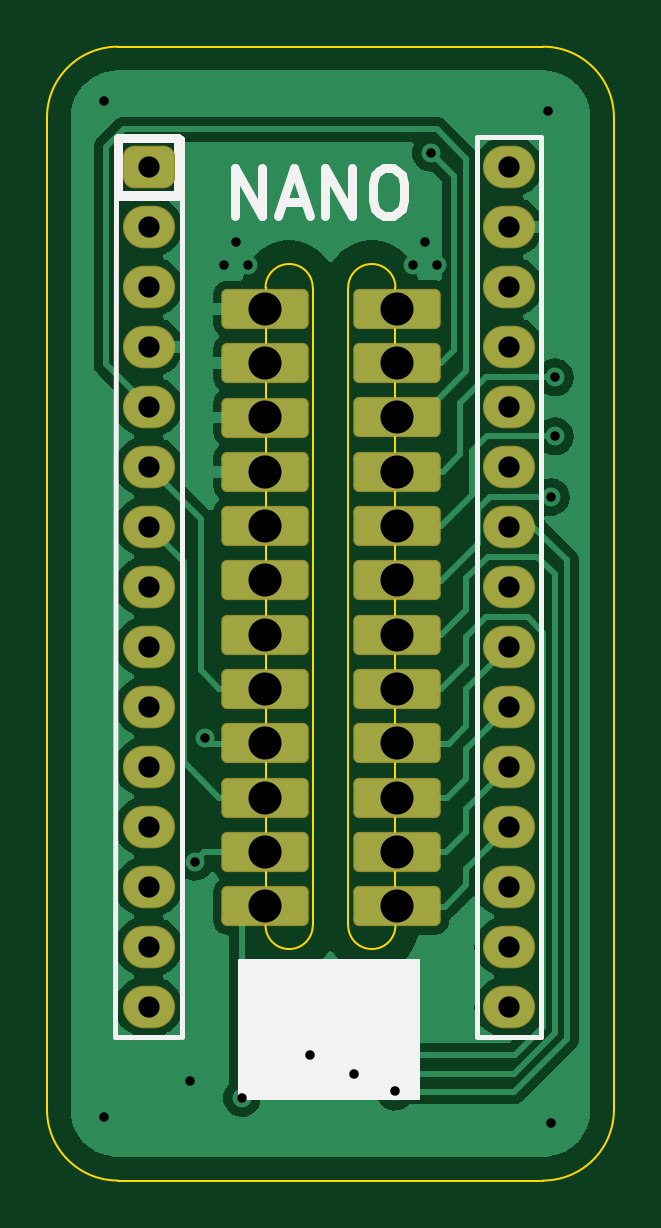
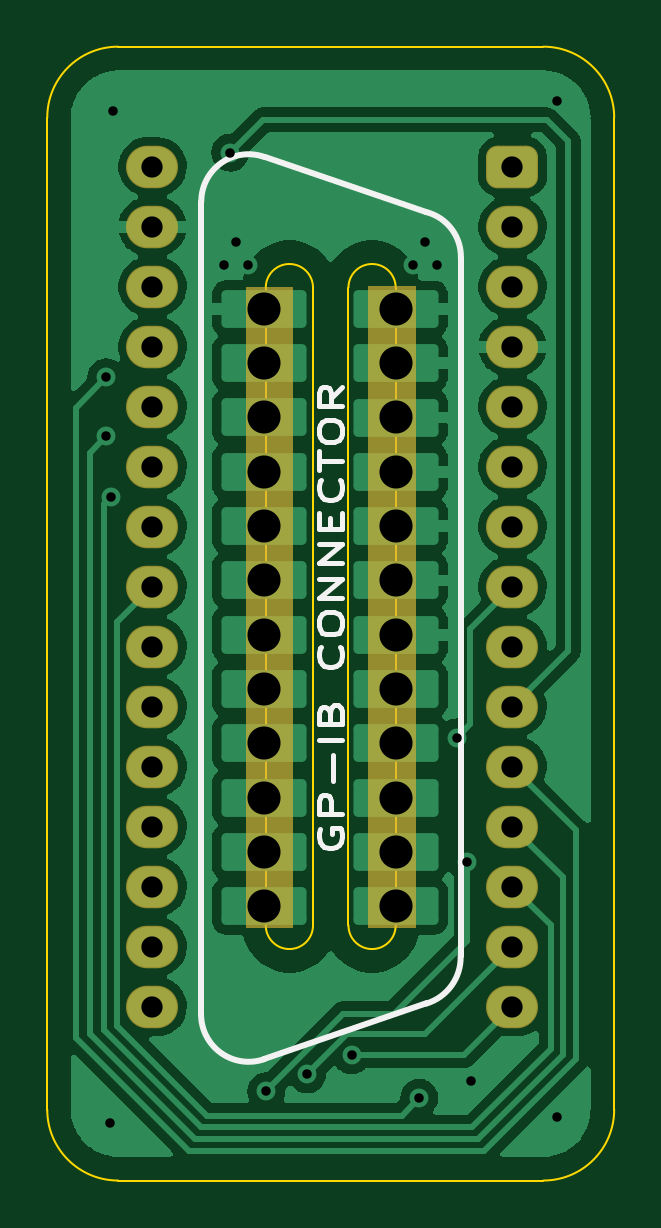
Circuit board: 9 layer files. Board 24.0 x 48.0 mm.
- bottom_copper: Arduino_GPIB_Adapter-B_Cu.gbl (77909 bytes)
- bottom_mask: Arduino_GPIB_Adapter-B_Mask.gbs (3424 bytes)
- bottom_silk: Arduino_GPIB_Adapter-B_SilkS.gbo (7099 bytes)
- outline: Arduino_GPIB_Adapter-Edge_Cuts.gm1 (1615 bytes)
- top_copper: Arduino_GPIB_Adapter-F_Cu.gtl (61210 bytes)
- top_mask: Arduino_GPIB_Adapter-F_Mask.gts (2740 bytes)
- top_silk: Arduino_GPIB_Adapter-F_SilkS.gto (4760 bytes)
- drill: Arduino_GPIB_Adapter-NPTH.drl (337 bytes)
- drill: Arduino_GPIB_Adapter-PTH.drl (1735 bytes)

=== bottom_copper: Arduino_GPIB_Adapter-B_Cu.gbl (77909 bytes, source omitted) ===
=== bottom_mask: Arduino_GPIB_Adapter-B_Mask.gbs (3424 bytes, source withheld) ===
=== bottom_silk: Arduino_GPIB_Adapter-B_SilkS.gbo (7099 bytes, source omitted) ===
=== outline: Arduino_GPIB_Adapter-Edge_Cuts.gm1 ===
G04 #@! TF.GenerationSoftware,KiCad,Pcbnew,6.0.1-79c1e3a40b~116~ubuntu20.04.1*
G04 #@! TF.CreationDate,2022-01-18T16:29:50+01:00*
G04 #@! TF.ProjectId,Arduino_GPIB_Adapter,41726475-696e-46f5-9f47-5049425f4164,rev?*
G04 #@! TF.SameCoordinates,Original*
G04 #@! TF.FileFunction,Profile,NP*
%FSLAX46Y46*%
G04 Gerber Fmt 4.6, Leading zero omitted, Abs format (unit mm)*
G04 Created by KiCad (PCBNEW 6.0.1-79c1e3a40b~116~ubuntu20.04.1) date 2022-01-18 16:29:50*
%MOMM*%
%LPD*%
G01*
G04 APERTURE LIST*
G04 #@! TA.AperFunction,Profile*
%ADD10C,0.100000*%
G04 #@! TD*
G04 APERTURE END LIST*
D10*
X130894999Y-122574999D02*
G75*
G03*
X133894999Y-125574999I3000001J1D01*
G01*
X133894999Y-125574999D02*
X151894999Y-125574999D01*
X133894999Y-77574999D02*
G75*
G03*
X130894999Y-80574999I1J-3000001D01*
G01*
X151894999Y-125574999D02*
G75*
G03*
X154894999Y-122574999I-1J3000001D01*
G01*
X130894999Y-80574999D02*
X130894999Y-122574999D01*
X151894999Y-77574999D02*
X133894999Y-77574999D01*
X154894999Y-80574999D02*
G75*
G03*
X151894999Y-77574999I-3000001J-1D01*
G01*
X154894999Y-122574999D02*
X154894999Y-80574999D01*
X145644999Y-87774999D02*
X145644999Y-114774999D01*
X143644999Y-114774999D02*
X143644999Y-87774999D01*
X142144999Y-114774999D02*
X142144999Y-87774999D01*
X140144999Y-87774999D02*
X140144999Y-114774999D01*
X142144999Y-87774999D02*
G75*
G03*
X140144999Y-87774999I-1000000J0D01*
G01*
X145644999Y-87774999D02*
G75*
G03*
X143644999Y-87774999I-1000000J0D01*
G01*
X143644999Y-114774999D02*
G75*
G03*
X145644999Y-114774999I1000000J0D01*
G01*
X140144999Y-114774999D02*
G75*
G03*
X142144999Y-114774999I1000000J0D01*
G01*
M02*

=== top_copper: Arduino_GPIB_Adapter-F_Cu.gtl (61210 bytes, source omitted) ===
=== top_mask: Arduino_GPIB_Adapter-F_Mask.gts (2740 bytes, source withheld) ===
=== top_silk: Arduino_GPIB_Adapter-F_SilkS.gto ===
G04 #@! TF.GenerationSoftware,KiCad,Pcbnew,6.0.1-79c1e3a40b~116~ubuntu20.04.1*
G04 #@! TF.CreationDate,2022-01-18T16:29:50+01:00*
G04 #@! TF.ProjectId,Arduino_GPIB_Adapter,41726475-696e-46f5-9f47-5049425f4164,rev?*
G04 #@! TF.SameCoordinates,Original*
G04 #@! TF.FileFunction,Legend,Top*
G04 #@! TF.FilePolarity,Positive*
%FSLAX46Y46*%
G04 Gerber Fmt 4.6, Leading zero omitted, Abs format (unit mm)*
G04 Created by KiCad (PCBNEW 6.0.1-79c1e3a40b~116~ubuntu20.04.1) date 2022-01-18 16:29:50*
%MOMM*%
%LPD*%
G01*
G04 APERTURE LIST*
G04 Aperture macros list*
%AMRoundRect*
0 Rectangle with rounded corners*
0 $1 Rounding radius*
0 $2 $3 $4 $5 $6 $7 $8 $9 X,Y pos of 4 corners*
0 Add a 4 corners polygon primitive as box body*
4,1,4,$2,$3,$4,$5,$6,$7,$8,$9,$2,$3,0*
0 Add four circle primitives for the rounded corners*
1,1,$1+$1,$2,$3*
1,1,$1+$1,$4,$5*
1,1,$1+$1,$6,$7*
1,1,$1+$1,$8,$9*
0 Add four rect primitives between the rounded corners*
20,1,$1+$1,$2,$3,$4,$5,0*
20,1,$1+$1,$4,$5,$6,$7,0*
20,1,$1+$1,$6,$7,$8,$9,0*
20,1,$1+$1,$8,$9,$2,$3,0*%
G04 Aperture macros list end*
%ADD10C,0.400000*%
%ADD11C,0.200000*%
%ADD12C,0.120000*%
%ADD13C,0.300000*%
%ADD14RoundRect,0.476000X-0.625000X-0.425000X0.625000X-0.425000X0.625000X0.425000X-0.625000X0.425000X0*%
%ADD15O,2.202000X1.802000*%
%ADD16RoundRect,0.251000X-1.600000X0.600000X-1.600000X-0.600000X1.600000X-0.600000X1.600000X0.600000X0*%
G04 APERTURE END LIST*
D10*
X133920000Y-81440000D02*
X136444999Y-81440000D01*
X136444999Y-81440000D02*
X136444999Y-83894999D01*
X136444999Y-83894999D02*
X133920000Y-83894999D01*
X133920000Y-83894999D02*
X133920000Y-81440000D01*
X138871189Y-84729760D02*
X138871189Y-82729760D01*
X140014046Y-84729760D01*
X140014046Y-82729760D01*
X140871189Y-84158332D02*
X141823570Y-84158332D01*
X140680713Y-84729760D02*
X141347379Y-82729760D01*
X142014046Y-84729760D01*
X142680713Y-84729760D02*
X142680713Y-82729760D01*
X143823570Y-84729760D01*
X143823570Y-82729760D01*
X145156903Y-82729760D02*
X145537856Y-82729760D01*
X145728332Y-82824999D01*
X145918808Y-83015475D01*
X146014046Y-83396427D01*
X146014046Y-84063094D01*
X145918808Y-84444046D01*
X145728332Y-84634522D01*
X145537856Y-84729760D01*
X145156903Y-84729760D01*
X144966427Y-84634522D01*
X144775951Y-84444046D01*
X144680713Y-84063094D01*
X144680713Y-83396427D01*
X144775951Y-83015475D01*
X144966427Y-82824999D01*
X145156903Y-82729760D01*
D11*
X136600000Y-83930000D02*
X136600000Y-119490000D01*
D12*
X136470000Y-83930000D02*
X133800000Y-83930000D01*
D11*
X149100000Y-81390000D02*
X149100000Y-119490000D01*
X149170000Y-119490000D02*
X151800000Y-119490000D01*
X136470000Y-119490000D02*
X133790000Y-119490000D01*
X151800000Y-81390000D02*
X151800000Y-119490000D01*
X133800000Y-83820000D02*
X133790000Y-119490000D01*
X149170000Y-81390000D02*
X151800000Y-81390000D01*
D12*
X139010000Y-116250000D02*
X146620000Y-116250000D01*
X146620000Y-116250000D02*
X146620000Y-122060000D01*
X146620000Y-122060000D02*
X139010000Y-122060000D01*
X139010000Y-122060000D02*
X139010000Y-116250000D01*
G36*
X139010000Y-116250000D02*
G01*
X146620000Y-116250000D01*
X146620000Y-122060000D01*
X139010000Y-122060000D01*
X139010000Y-116250000D01*
G37*
D13*
X133850000Y-81500000D02*
X136580000Y-81500000D01*
X136580000Y-81500000D02*
X136580000Y-83820000D01*
X136580000Y-83820000D02*
X133850000Y-83820000D01*
X133850000Y-83820000D02*
X133850000Y-81500000D01*
%LPC*%
D14*
X135200000Y-82660000D03*
D15*
X135200000Y-85200000D03*
X135200000Y-87740000D03*
X135200000Y-90280000D03*
X135200000Y-92820000D03*
X135200000Y-95360000D03*
X135200000Y-97900000D03*
X135200000Y-100440000D03*
X135200000Y-102980000D03*
X135200000Y-105520000D03*
X135200000Y-108060000D03*
X135200000Y-110600000D03*
X135200000Y-113140000D03*
X135200000Y-115680000D03*
X135200000Y-118220000D03*
X150440000Y-118220000D03*
X150440000Y-115680000D03*
X150440000Y-113140000D03*
X150440000Y-110600000D03*
X150440000Y-108060000D03*
X150440000Y-105520000D03*
X150440000Y-102980000D03*
X150440000Y-100440000D03*
X150440000Y-97900000D03*
X150440000Y-95360000D03*
X150440000Y-92820000D03*
X150440000Y-90280000D03*
X150440000Y-87740000D03*
X150440000Y-85200000D03*
X150440000Y-82660000D03*
D16*
X145714999Y-113964999D03*
X145714999Y-111664999D03*
X145714999Y-109364999D03*
X145714999Y-107064999D03*
X145714999Y-104764999D03*
X145714999Y-102464999D03*
X145714999Y-100164999D03*
X145714999Y-97864999D03*
X145714999Y-95564999D03*
X145714999Y-93264999D03*
X145714999Y-90964999D03*
X145714999Y-88664999D03*
X140134999Y-113964999D03*
X140134999Y-111665899D03*
X140134999Y-109366809D03*
X140134999Y-107067719D03*
X140134999Y-104768629D03*
X140134999Y-102469539D03*
X140134999Y-100170449D03*
X140134999Y-97871359D03*
X140134999Y-95572269D03*
X140134999Y-93273179D03*
X140134999Y-90974089D03*
X140134999Y-88674999D03*
M02*

=== drill: Arduino_GPIB_Adapter-NPTH.drl ===
M48
; DRILL file {KiCad 6.0.1-79c1e3a40b~116~ubuntu20.04.1} date Tue 18 Jan 2022 04:29:50 PM CET
; FORMAT={-:-/ absolute / metric / decimal}
; #@! TF.CreationDate,2022-01-18T16:29:50+01:00
; #@! TF.GenerationSoftware,Kicad,Pcbnew,6.0.1-79c1e3a40b~116~ubuntu20.04.1
; #@! TF.FileFunction,NonPlated,1,2,NPTH
FMAT,2
METRIC
%
G90
G05
T0
M30

=== drill: Arduino_GPIB_Adapter-PTH.drl ===
M48
; DRILL file {KiCad 6.0.1-79c1e3a40b~116~ubuntu20.04.1} date Tue 18 Jan 2022 04:29:50 PM CET
; FORMAT={-:-/ absolute / metric / decimal}
; #@! TF.CreationDate,2022-01-18T16:29:50+01:00
; #@! TF.GenerationSoftware,Kicad,Pcbnew,6.0.1-79c1e3a40b~116~ubuntu20.04.1
; #@! TF.FileFunction,Plated,1,2,PTH
FMAT,2
METRIC
; #@! TA.AperFunction,Plated,PTH,ViaDrill
T1C0.400
; #@! TA.AperFunction,Plated,PTH,ComponentDrill
T2C0.900
; #@! TA.AperFunction,Plated,PTH,ComponentDrill
T3C1.400
%
G90
G05
T1
X133.325Y-79.855
X133.325Y-122.875
X136.945Y-121.365
X137.145Y-112.075
X137.57Y-106.825
X138.395Y-86.825
X138.895Y-85.825
X139.145Y-122.075
X139.395Y-86.825
X142.015Y-120.275
X143.895Y-121.075
X145.625Y-121.805
X146.395Y-86.825
X146.895Y-85.825
X147.15Y-82.06
X147.395Y-86.825
X152.105Y-80.295
X152.215Y-96.645
X152.235Y-123.125
X152.395Y-91.575
X152.395Y-94.075
T2
X135.2Y-82.66
X135.2Y-85.2
X135.2Y-87.74
X135.2Y-90.28
X135.2Y-92.82
X135.2Y-95.36
X135.2Y-97.9
X135.2Y-100.44
X135.2Y-102.98
X135.2Y-105.52
X135.2Y-108.06
X135.2Y-110.6
X135.2Y-113.14
X135.2Y-115.68
X135.2Y-118.22
X150.44Y-82.66
X150.44Y-85.2
X150.44Y-87.74
X150.44Y-90.28
X150.44Y-92.82
X150.44Y-95.36
X150.44Y-97.9
X150.44Y-100.44
X150.44Y-102.98
X150.44Y-105.52
X150.44Y-108.06
X150.44Y-110.6
X150.44Y-113.14
X150.44Y-115.68
X150.44Y-118.22
T3
X140.135Y-88.675
X140.135Y-90.974
X140.135Y-93.273
X140.135Y-95.572
X140.135Y-97.871
X140.135Y-100.17
X140.135Y-102.47
X140.135Y-104.769
X140.135Y-107.068
X140.135Y-109.367
X140.135Y-111.666
X140.135Y-113.965
X145.715Y-88.665
X145.715Y-90.965
X145.715Y-93.265
X145.715Y-95.565
X145.715Y-97.865
X145.715Y-100.165
X145.715Y-102.465
X145.715Y-104.765
X145.715Y-107.065
X145.715Y-109.365
X145.715Y-111.665
X145.715Y-113.965
T0
M30

